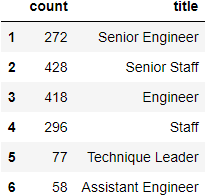

Values plotted in this chart, from the file beside it:
count, title
272, Senior Engineer
428, Senior Staff
418, Engineer
296, Staff
77, Technique Leader
58, Assistant Engineer
